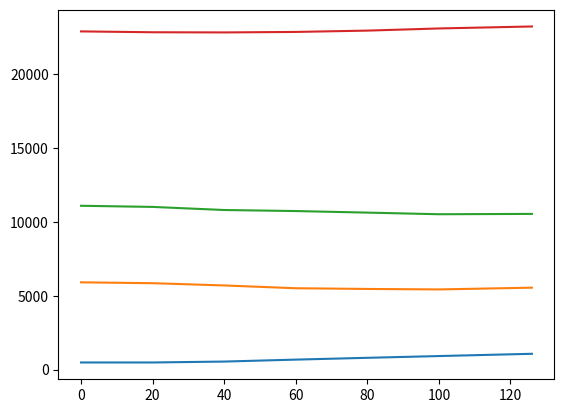

Here is the Python script that generated this plot:
# This script linearly interpolates the visually inspected data and
# generates the kaggle submission script

import numpy as np
from itertools import product
import matplotlib.pyplot as plt
import pandas as pd

detSeries = [0,20,40,60,80,100,126]

# visually determined values from STALTA plot
tSeries = [
    [477,477,539,671,793,912,1065],
    [5905, 5846, 5694, 5504, 5456, 5424, 5543],
    [11089, 11012, 10802, 10732, 10626, 10516, 10538],
    [22898, 22840, 22828, 22862, 22951, 23097, 23231]
]
def genInterp(xSet, ySet):
    interpFunc = lambda x: np.interp(x, xSet, ySet)
    return interpFunc
funcSeries = [genInterp(detSeries, tSet) for tSet in tSeries]
detectors = list(range(127))
dataSeries = [funcS(np.array(detectors)) for funcS in funcSeries]

for dataS in dataSeries:
    plt.plot(detectors, dataS)
plt.show()

completeData = -1*np.ones([127, 5])
for ind in range(4):
    completeData[:,ind] = dataSeries[ind]

id = []
pred = []
for recVal, eventInd in product(range(127), range(5)):
    id.append(f"R{recVal}-E{eventInd}")
    predVals = [int(val) for val in completeData[recVal,:]]
    pred.append(predVals[eventInd])

output = pd.DataFrame({
    "Id": id,
    "Predicted": pred
})

output.to_csv("submit15.csv",index=False)